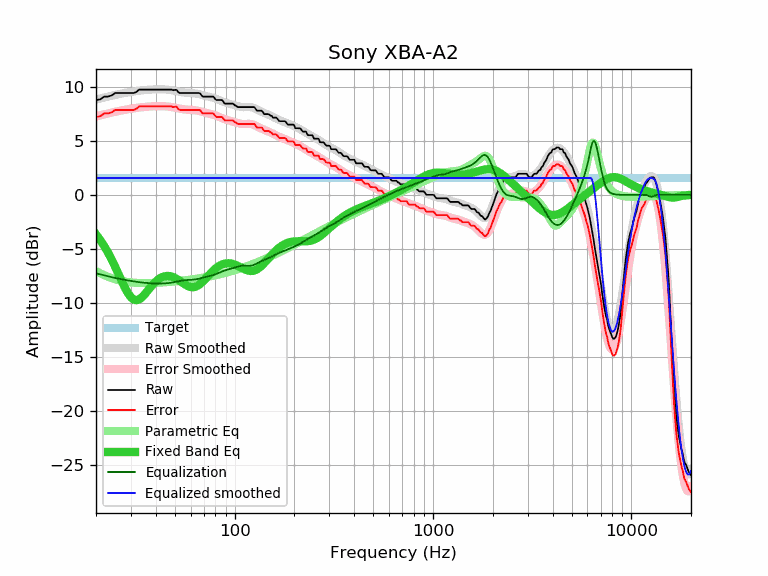

Source data for this figure (header and first rows):
frequency, raw, error, smoothed, error_smoothed, equalization, parametric_eq, equalized_raw, equalized_smoothed, target
20, 8.76, 7.20, 8.81, 7.25, -7.25, -3.65, 1.51, 1.56, 1.56
21, 8.82, 7.26, 8.91, 7.35, -7.35, -4.17, 1.47, 1.56, 1.56
22, 9.08, 7.52, 9.00, 7.44, -7.44, -4.73, 1.64, 1.56, 1.56
23, 9.08, 7.52, 9.08, 7.53, -7.53, -5.34, 1.55, 1.56, 1.56
24, 9.19, 7.63, 9.16, 7.61, -7.61, -5.99, 1.58, 1.56, 1.56
25, 9.41, 7.85, 9.24, 7.68, -7.68, -6.66, 1.73, 1.56, 1.56
26, 9.41, 7.85, 9.30, 7.75, -7.75, -7.34, 1.66, 1.56, 1.56
27, 9.41, 7.85, 9.36, 7.81, -7.81, -8.00, 1.60, 1.56, 1.56
28, 9.41, 7.85, 9.42, 7.86, -7.86, -8.60, 1.55, 1.56, 1.56
29, 9.41, 7.85, 9.47, 7.91, -7.91, -9.10, 1.50, 1.56, 1.56
30, 9.41, 7.85, 9.52, 7.96, -7.96, -9.47, 1.45, 1.56, 1.56
31, 9.41, 7.85, 9.56, 8.00, -8.00, -9.68, 1.41, 1.56, 1.56
32, 9.52, 7.96, 9.59, 8.04, -8.04, -9.74, 1.48, 1.56, 1.56
33, 9.73, 8.17, 9.63, 8.07, -8.07, -9.66, 1.66, 1.56, 1.56
34, 9.73, 8.17, 9.65, 8.10, -8.10, -9.49, 1.63, 1.56, 1.56
35, 9.73, 8.17, 9.68, 8.12, -8.12, -9.25, 1.61, 1.56, 1.56
36, 9.73, 8.17, 9.70, 8.14, -8.14, -8.98, 1.59, 1.56, 1.56
37, 9.73, 8.17, 9.72, 8.16, -8.16, -8.71, 1.57, 1.56, 1.56
38, 9.73, 8.17, 9.73, 8.18, -8.18, -8.45, 1.55, 1.56, 1.56
39, 9.73, 8.17, 9.74, 8.19, -8.19, -8.22, 1.54, 1.56, 1.56
40, 9.73, 8.17, 9.75, 8.20, -8.20, -8.02, 1.53, 1.56, 1.56
41, 9.73, 8.17, 9.76, 8.20, -8.20, -7.85, 1.53, 1.56, 1.56
42, 9.73, 8.17, 9.76, 8.20, -8.20, -7.71, 1.53, 1.56, 1.56
43, 9.73, 8.17, 9.75, 8.20, -8.20, -7.61, 1.53, 1.56, 1.56
44, 9.73, 8.17, 9.75, 8.19, -8.19, -7.54, 1.54, 1.56, 1.56
45, 9.73, 8.17, 9.73, 8.18, -8.18, -7.50, 1.55, 1.56, 1.56
46, 9.73, 8.17, 9.72, 8.16, -8.16, -7.49, 1.57, 1.56, 1.56
47, 9.73, 8.17, 9.70, 8.14, -8.14, -7.51, 1.59, 1.56, 1.56
48, 9.73, 8.17, 9.67, 8.12, -8.12, -7.55, 1.61, 1.56, 1.56
49, 9.67, 8.11, 9.64, 8.09, -8.09, -7.60, 1.58, 1.56, 1.56
50, 9.70, 8.14, 9.61, 8.06, -8.06, -7.68, 1.64, 1.56, 1.56
51, 9.70, 8.14, 9.58, 8.02, -8.02, -7.76, 1.68, 1.56, 1.56
52, 9.48, 7.92, 9.55, 7.99, -7.99, -7.86, 1.49, 1.56, 1.56
53, 9.41, 7.85, 9.52, 7.96, -7.96, -7.96, 1.45, 1.56, 1.56
54, 9.41, 7.85, 9.49, 7.93, -7.93, -8.07, 1.48, 1.56, 1.56
55, 9.41, 7.85, 9.47, 7.91, -7.91, -8.17, 1.50, 1.56, 1.56
56, 9.41, 7.85, 9.45, 7.89, -7.89, -8.26, 1.52, 1.56, 1.56
57, 9.41, 7.85, 9.43, 7.88, -7.88, -8.35, 1.53, 1.56, 1.56
58, 9.41, 7.85, 9.42, 7.87, -7.87, -8.42, 1.54, 1.56, 1.56
59, 9.41, 7.85, 9.42, 7.86, -7.86, -8.48, 1.55, 1.56, 1.56
60, 9.41, 7.85, 9.41, 7.85, -7.85, -8.52, 1.56, 1.56, 1.56
61, 9.41, 7.85, 9.40, 7.84, -7.84, -8.53, 1.57, 1.56, 1.56
62, 9.41, 7.85, 9.39, 7.83, -7.83, -8.53, 1.58, 1.56, 1.56
63, 9.41, 7.85, 9.38, 7.82, -7.82, -8.51, 1.59, 1.56, 1.56
64, 9.41, 7.85, 9.36, 7.80, -7.80, -8.47, 1.61, 1.56, 1.56
65, 9.41, 7.85, 9.34, 7.78, -7.78, -8.40, 1.63, 1.56, 1.56
66, 9.41, 7.85, 9.31, 7.75, -7.75, -8.33, 1.66, 1.56, 1.56
67, 9.38, 7.82, 9.28, 7.72, -7.72, -8.24, 1.66, 1.56, 1.56
68, 9.21, 7.65, 9.25, 7.69, -7.69, -8.14, 1.52, 1.56, 1.56
69, 9.08, 7.52, 9.22, 7.66, -7.66, -8.03, 1.42, 1.56, 1.56
70, 9.08, 7.52, 9.19, 7.63, -7.63, -7.91, 1.45, 1.56, 1.56
71, 9.08, 7.52, 9.16, 7.60, -7.60, -7.79, 1.48, 1.56, 1.56
72, 9.08, 7.52, 9.13, 7.57, -7.57, -7.67, 1.51, 1.56, 1.56
73, 9.08, 7.52, 9.10, 7.54, -7.54, -7.55, 1.54, 1.56, 1.56
74, 9.08, 7.52, 9.07, 7.52, -7.52, -7.43, 1.56, 1.56, 1.56
75, 9.08, 7.52, 9.05, 7.49, -7.49, -7.32, 1.59, 1.56, 1.56
76, 9.08, 7.52, 9.02, 7.47, -7.47, -7.20, 1.61, 1.56, 1.56
77, 9.08, 7.52, 9.00, 7.44, -7.44, -7.10, 1.64, 1.56, 1.56
78, 9.08, 7.52, 8.97, 7.41, -7.41, -7.00, 1.67, 1.56, 1.56
79, 8.97, 7.41, 8.93, 7.38, -7.38, -6.90, 1.59, 1.56, 1.56
... 553 more rows
